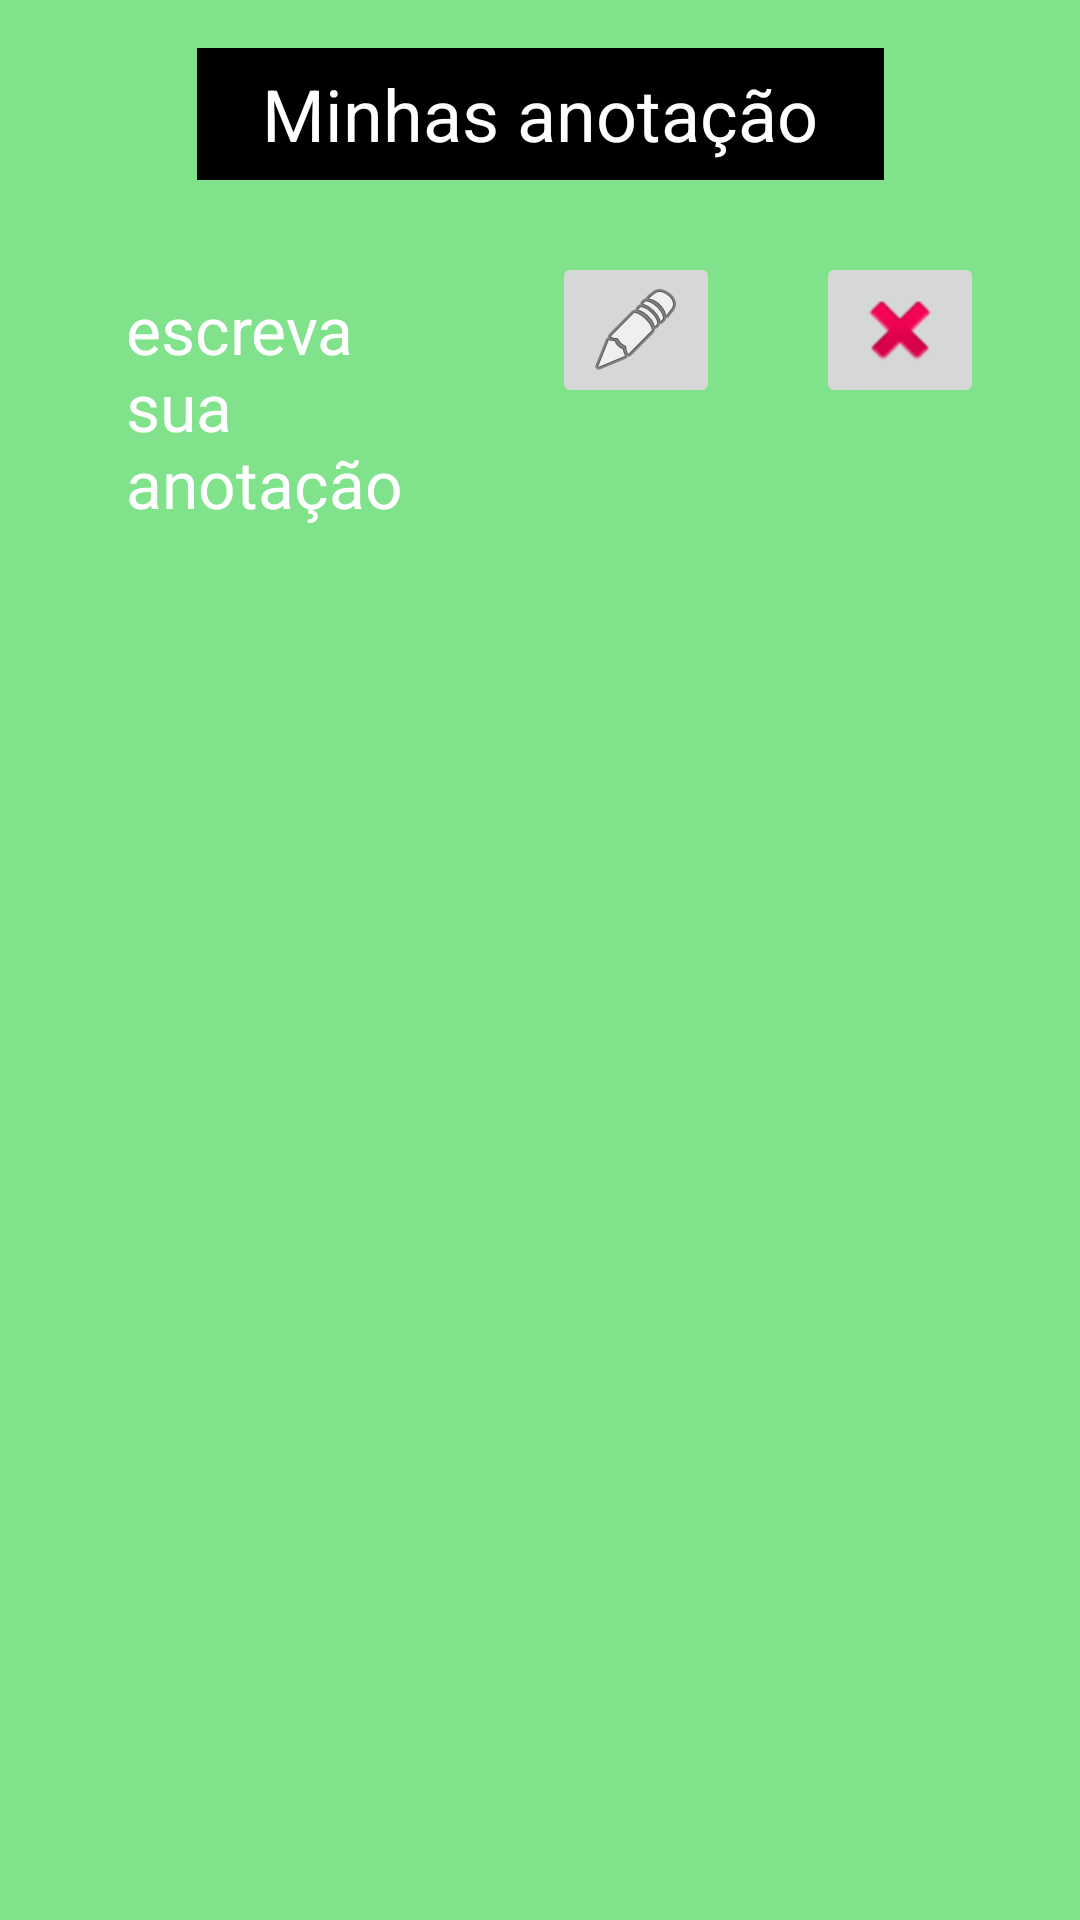

Layout XML and referenced resources for this Android screen:
<!-- AndroidManifest.xml: application theme Theme.AppTarefasnovo -->
<!-- res/layout/anotacao_liste_r.xml -->
<?xml version="1.0" encoding="utf-8"?>
<androidx.constraintlayout.widget.ConstraintLayout xmlns:android="http://schemas.android.com/apk/res/android"
    xmlns:tools="http://schemas.android.com/tools"
    xmlns:app="http://schemas.android.com/apk/res-auto"
    android:background="#8B19D22B"
    android:layout_width="match_parent"
    android:layout_height="match_parent">

    <TextView
        android:id="@+id/textView2"
        android:layout_width="229dp"
        android:layout_height="44dp"
        android:layout_marginBottom="24dp"
        android:background="@color/black"
        android:gravity="center"
        android:text="Minhas anotação"
        android:textColor="#FFFFFF"
        android:textSize="24sp"
        app:layout_constraintBottom_toTopOf="@id/btnEditAnotacao"
        app:layout_constraintEnd_toEndOf="parent"
        app:layout_constraintStart_toStartOf="parent" />

    <TextView
        android:id="@+id/Anotacao"
        android:layout_width="0dp"
        android:layout_height="wrap_content"
        android:layout_marginStart="42dp"
        android:layout_marginTop="35dp"
        android:layout_marginEnd="34dp"
        android:text="escreva sua anotação"
        android:textAppearance="@android:style/TextAppearance.DeviceDefault.Large"
        android:textColor="#FFFFFF"
        app:layout_constraintEnd_toStartOf="@id/btnEditAnotacao"
        app:layout_constraintStart_toStartOf="parent"
        app:layout_constraintTop_toBottomOf="@id/textView2" />

    <ImageButton
        android:id="@+id/btnEditAnotacao"
        android:layout_width="wrap_content"
        android:layout_height="wrap_content"
        android:layout_marginTop="84dp"
        android:layout_marginRight="32dp"
        android:src="@android:drawable/ic_menu_edit"
        app:layout_constraintRight_toLeftOf="@+id/btnDeleteAnotacao"
        app:layout_constraintTop_toTopOf="parent" />

    <ImageButton
        android:id="@+id/btnDeleteAnotacao"
        android:layout_width="wrap_content"
        android:layout_height="wrap_content"
        android:layout_marginTop="84dp"
        android:layout_marginRight="32dp"
        android:src="@android:drawable/ic_delete"
        app:layout_constraintRight_toRightOf="parent"
        app:layout_constraintTop_toTopOf="parent" />

    <ImageButton
        android:id="@+id/inicio"
        android:layout_width="wrap_content"
        android:layout_height="wrap_content"
        android:layout_marginStart="188dp"
        android:layout_marginTop="469dp"
        android:layout_marginEnd="167dp"
        android:layout_marginBottom="76dp"
        android:backgroundTint="@color/material_dynamic_neutral0"
        app:layout_constraintBottom_toBottomOf="parent"
        app:layout_constraintEnd_toEndOf="parent"
        app:layout_constraintStart_toStartOf="parent"
        app:layout_constraintTop_toBottomOf="@id/Anotacao"
        app:srcCompat="@android:drawable/ic_menu_send"
        app:tint="#E8E5E5" />


</androidx.constraintlayout.widget.ConstraintLayout>
<!-- resources referenced by this layout -->
<resources>
  <color name="black">#FF000000</color>
  <style name="Theme.AppTarefasnovo" parent="Base.Theme.AppTarefasnovo" />
  <style name="Base.Theme.AppTarefasnovo" parent="Theme.Material3.DayNight.NoActionBar">
          
          
      </style>
</resources>
